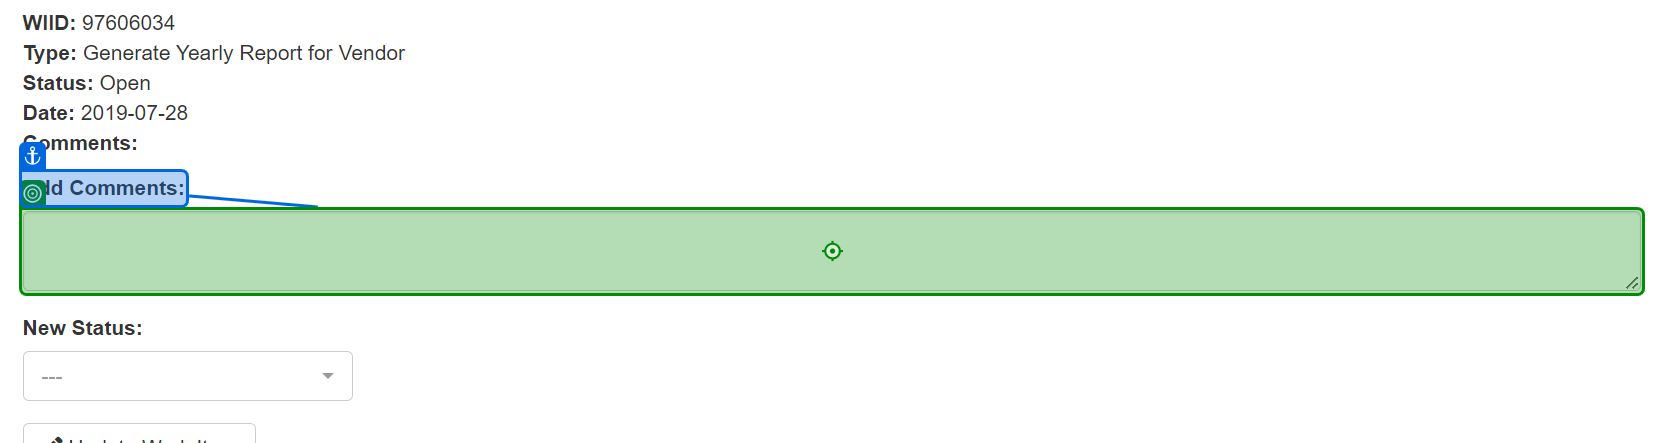
Task: Robotic Enterprise Framework assignment 2
Workflow: UpdateVendorDetails

Step 1: type [in_ReportID] into 'Add Comments'

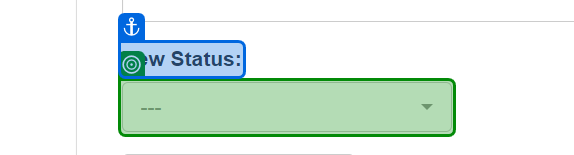
Step 2: select [in_Status] in '---'

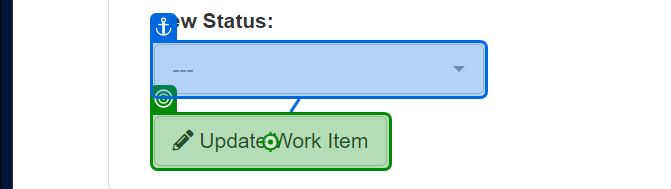
Step 3: click on 'Update Work Item'